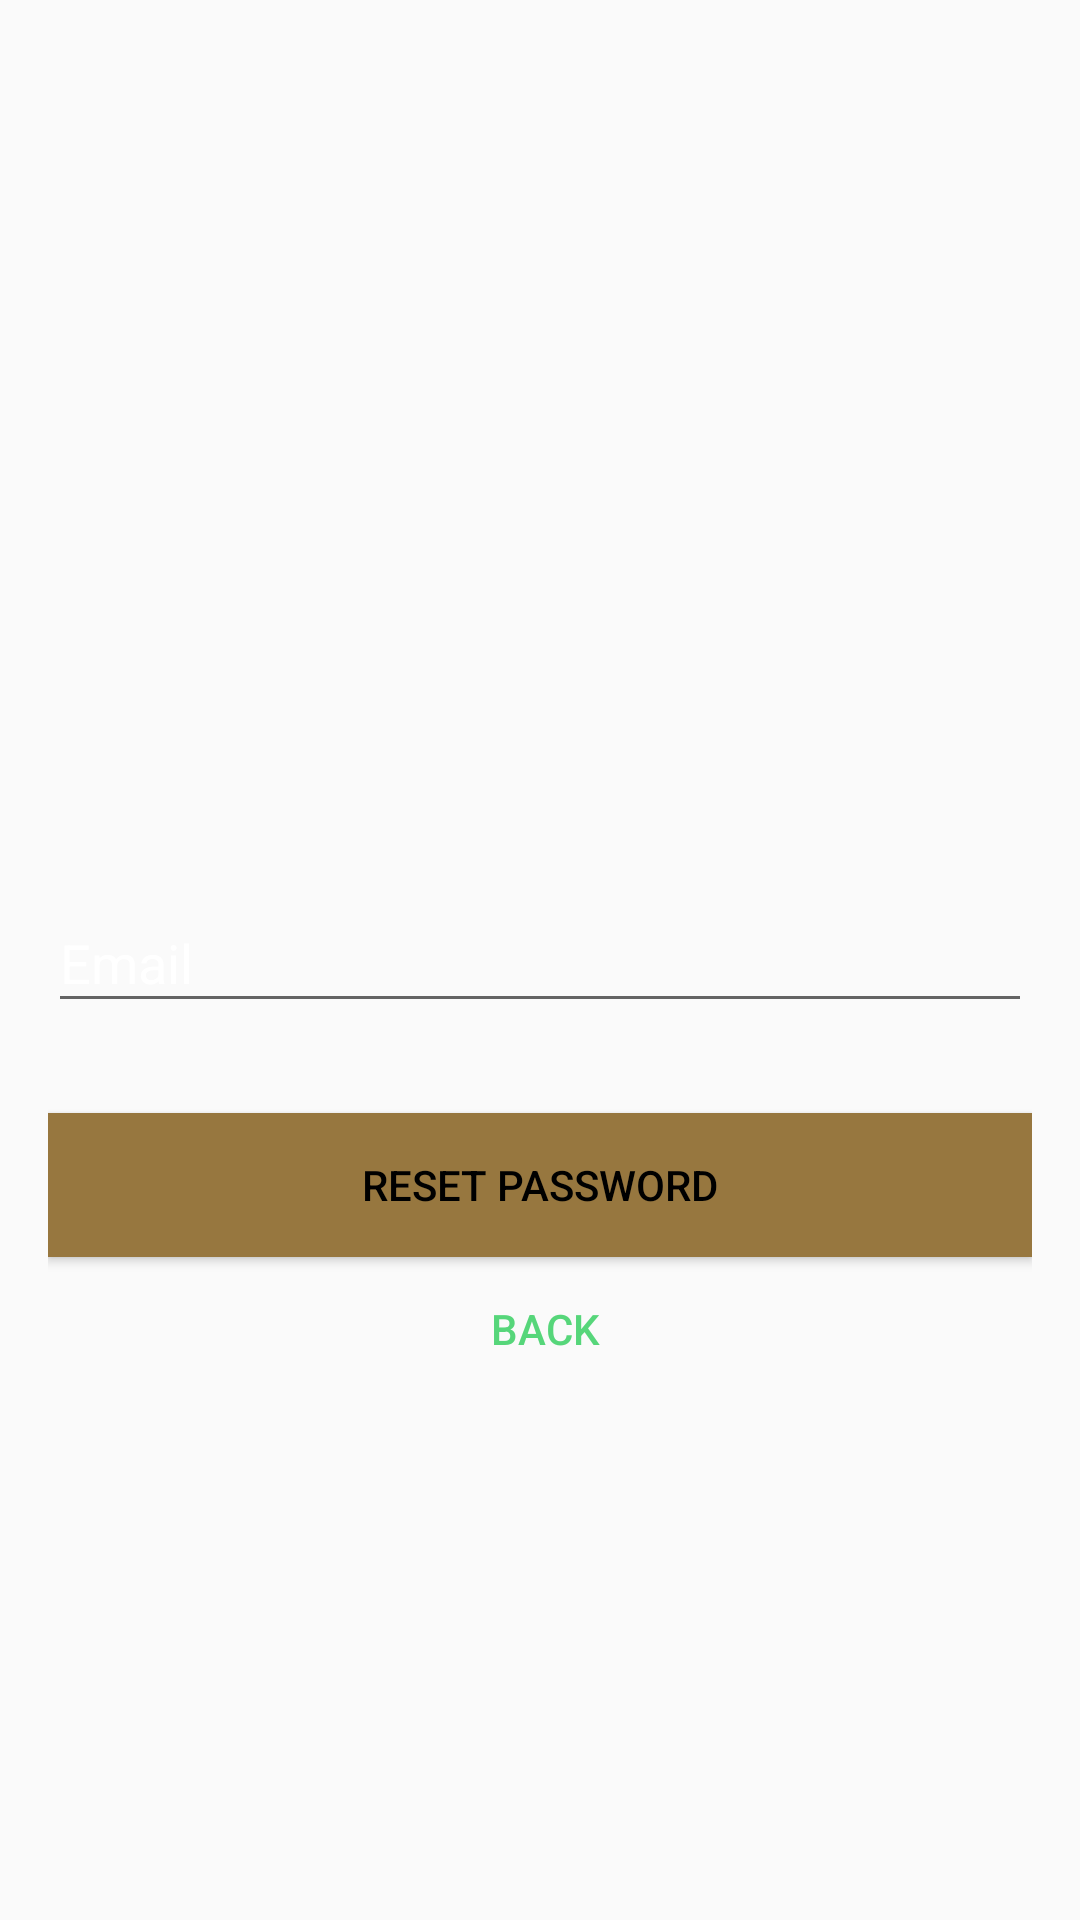

The Android layout XML behind this screen, and the referenced resources:
<!-- AndroidManifest.xml: application theme AppTheme -->
<!-- res/layout/activity_foreget__passsword.xml -->
<?xml version="1.0" encoding="utf-8"?>
<RelativeLayout xmlns:android="http://schemas.android.com/apk/res/android"
    xmlns:tools="http://schemas.android.com/tools"
    android:id="@+id/activity_foreget__passsword"
    android:orientation="vertical"
    android:layout_width="match_parent"
    android:layout_height="match_parent"
    android:paddingBottom="@dimen/activity_vertical_margin"
    android:paddingLeft="@dimen/activity_horizontal_margin"
    android:paddingRight="@dimen/activity_horizontal_margin"
    android:paddingTop="@dimen/activity_vertical_margin"
    tools:context="com.example.example.egypttovisit.Foreget_Passsword">


        <android.support.design.widget.TextInputLayout
            android:layout_width="match_parent"
            android:layout_height="wrap_content"
            android:layout_centerInParent="true"
            android:textColorHint="@android:color/white"
            android:id="@+id/textInputLayout">

            <EditText
                android:id="@+id/email"
                android:layout_width="match_parent"
                android:layout_height="wrap_content"
                android:layout_marginBottom="10dp"
                android:layout_marginTop="20dp"
                android:hint="@string/hint_email"
                android:inputType="textEmailAddress"
                android:textColor="@android:color/white"
                android:textColorHint="@android:color/white" />
        </android.support.design.widget.TextInputLayout>

    <Button
            android:id="@+id/btn_back"
            android:layout_width="wrap_content"
            android:layout_height="wrap_content"
            android:background="@null"
            android:text="@string/btn_back"
        android:textColorLink="@color/colorPrimary"
        android:textColor="@color/colorAccent"
            android:layout_below="@+id/btn_reset_password"
            android:layout_centerHorizontal="true"
        />

    <Button
        android:id="@+id/btn_reset_password"
        android:layout_width="match_parent"
        android:layout_height="wrap_content"
        android:layout_marginTop="20dp"
        android:text="@string/btn_reset_password"
        android:textColor="@android:color/black"
        android:background="@color/colorPrimary"
        android:layout_below="@+id/textInputLayout"
        android:layout_centerHorizontal="true" />


</RelativeLayout>
<!-- resources referenced by this layout -->
<resources>
  <color name="colorAccent">#56d67a</color>
  <color name="colorPrimary">#97773f</color>
  <dimen name="activity_horizontal_margin">16dp</dimen>
  <dimen name="activity_vertical_margin">16dp</dimen>
  <string name="btn_back"> Back</string>
  <string name="btn_reset_password">Reset Password</string>
  <string name="hint_email">Email</string>
  <style name="AppTheme" parent="Theme.AppCompat.Light.NoActionBar">
          
          <item name="colorPrimary">@color/colorPrimary</item>
          <item name="colorPrimaryDark">@color/colorPrimaryDark</item>
          <item name="colorAccent">@color/colorAccent</item>
      </style>
  <color name="colorPrimaryDark">#362b17</color>
</resources>
